Run: headless pygame with SDL's dummy video driver; simulated clock (each Clock.tick advances the game by its frame time, no real sleeping); random seed 0; keys injected as events and as key.get_pressed() state; no mouse input.
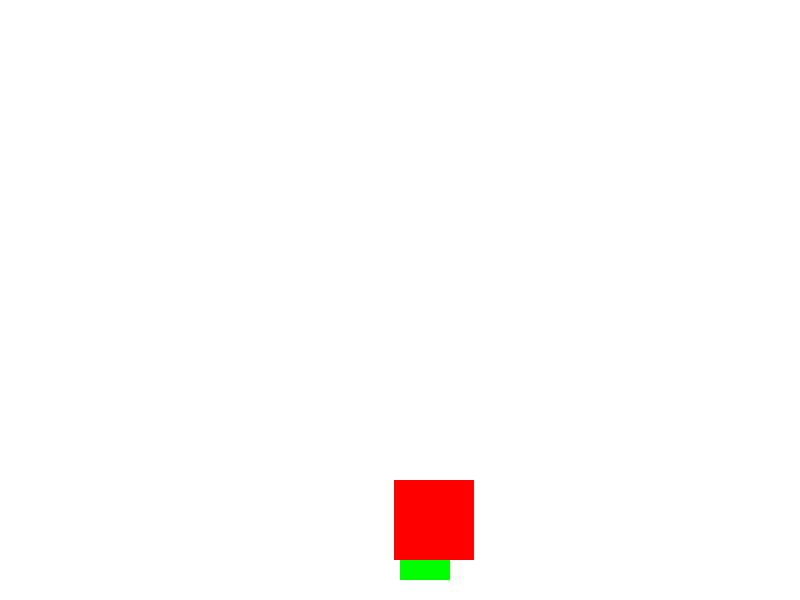
Frame 1 of 4 · flips 1–60 · no input
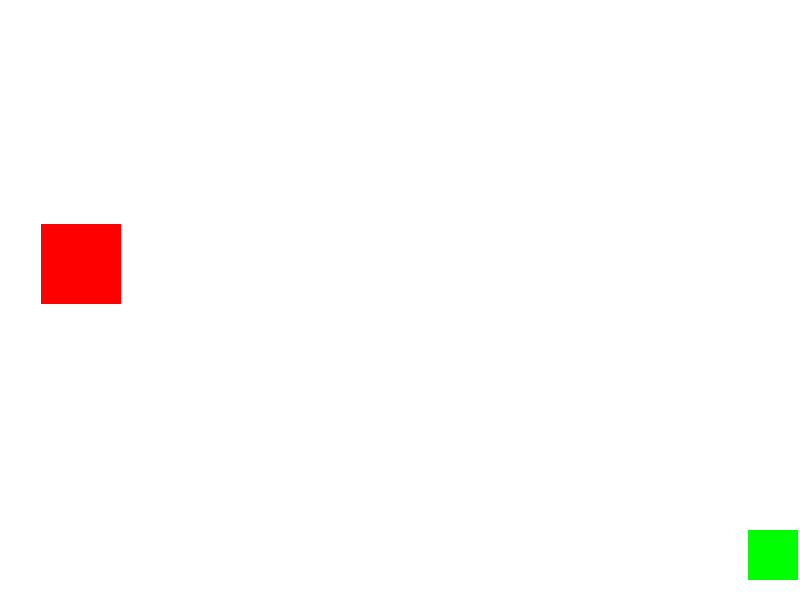
Frame 2 of 4 · flips 61–180 · tapped SPACE, RETURN · held RIGHT (→), D
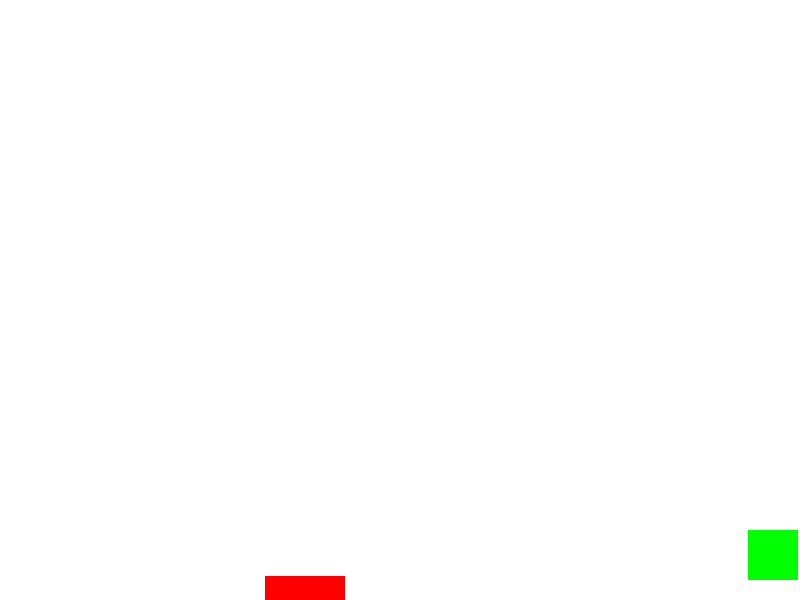
Frame 3 of 4 · flips 181–300 · held DOWN (↓), S
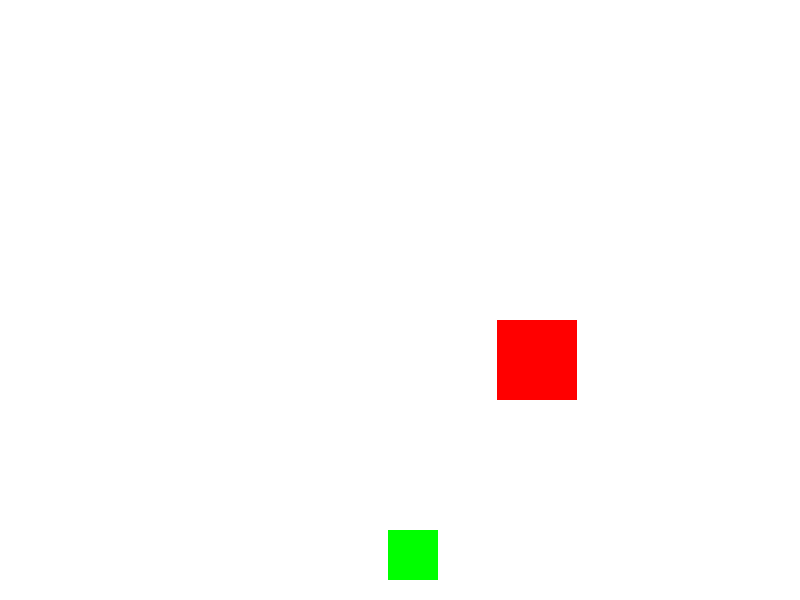
Frame 4 of 4 · flips 301–420 · held LEFT (←), A, UP (↑), W

The pygame program that drew these frames:

"""
A red rect will fall from top of screen
a greeb rect has to move left or right not not collide with red rect
"""

import pygame
import random
import time

pygame.init()

# Variables
WIDTH = 800
HEIGHT = 600
# Colors
BLACK = (0, 0, 0),
WHITE = (255, 255, 255)
RED = (255, 0, 0)
GREEN = (0, 255, 0)

screen = pygame.display.set_mode((WIDTH, HEIGHT))
clock = pygame.time.Clock()

## Game Loop

exit_game = True
r_width = 80  # Width of red square
g_width = 80  # Width of green square
r_x = random.randrange(0, WIDTH - r_width)  # Position of red rect to start 1st time
r_y = 0
r_speed = 8

g_x = 400
g_y = 530
g_speed = 3

while exit_game:
    # time.sleep(1)
    ## List of events
    for event in pygame.event.get():
        if event.type == pygame.QUIT:
            exit_game = False
    ## List of all pressed keys
    keys = pygame.key.get_pressed()
    ## change position of green on pressing left or right arrow key
    if keys[pygame.K_LEFT] and g_x > 1:
        g_x = g_x - g_speed
    if keys[pygame.K_RIGHT] and g_x < 746:
        g_x = g_x + g_speed
    r_y = r_y + r_speed
    ## reset y axis for red rect after disapparing from screen
    if r_y > 600:
        r_y = 0
        r_x = random.randrange(0, WIDTH - r_width)  # Position of red rect on reappearing on screen

    ## Movements with keyboard

    screen.fill(WHITE)
    pygame.draw.rect(screen, GREEN, (g_x, g_y, 50, 50))
    pygame.draw.rect(screen, RED, (r_x, r_y, 80, 80))
    pygame.display.update()
    clock.tick(60)
